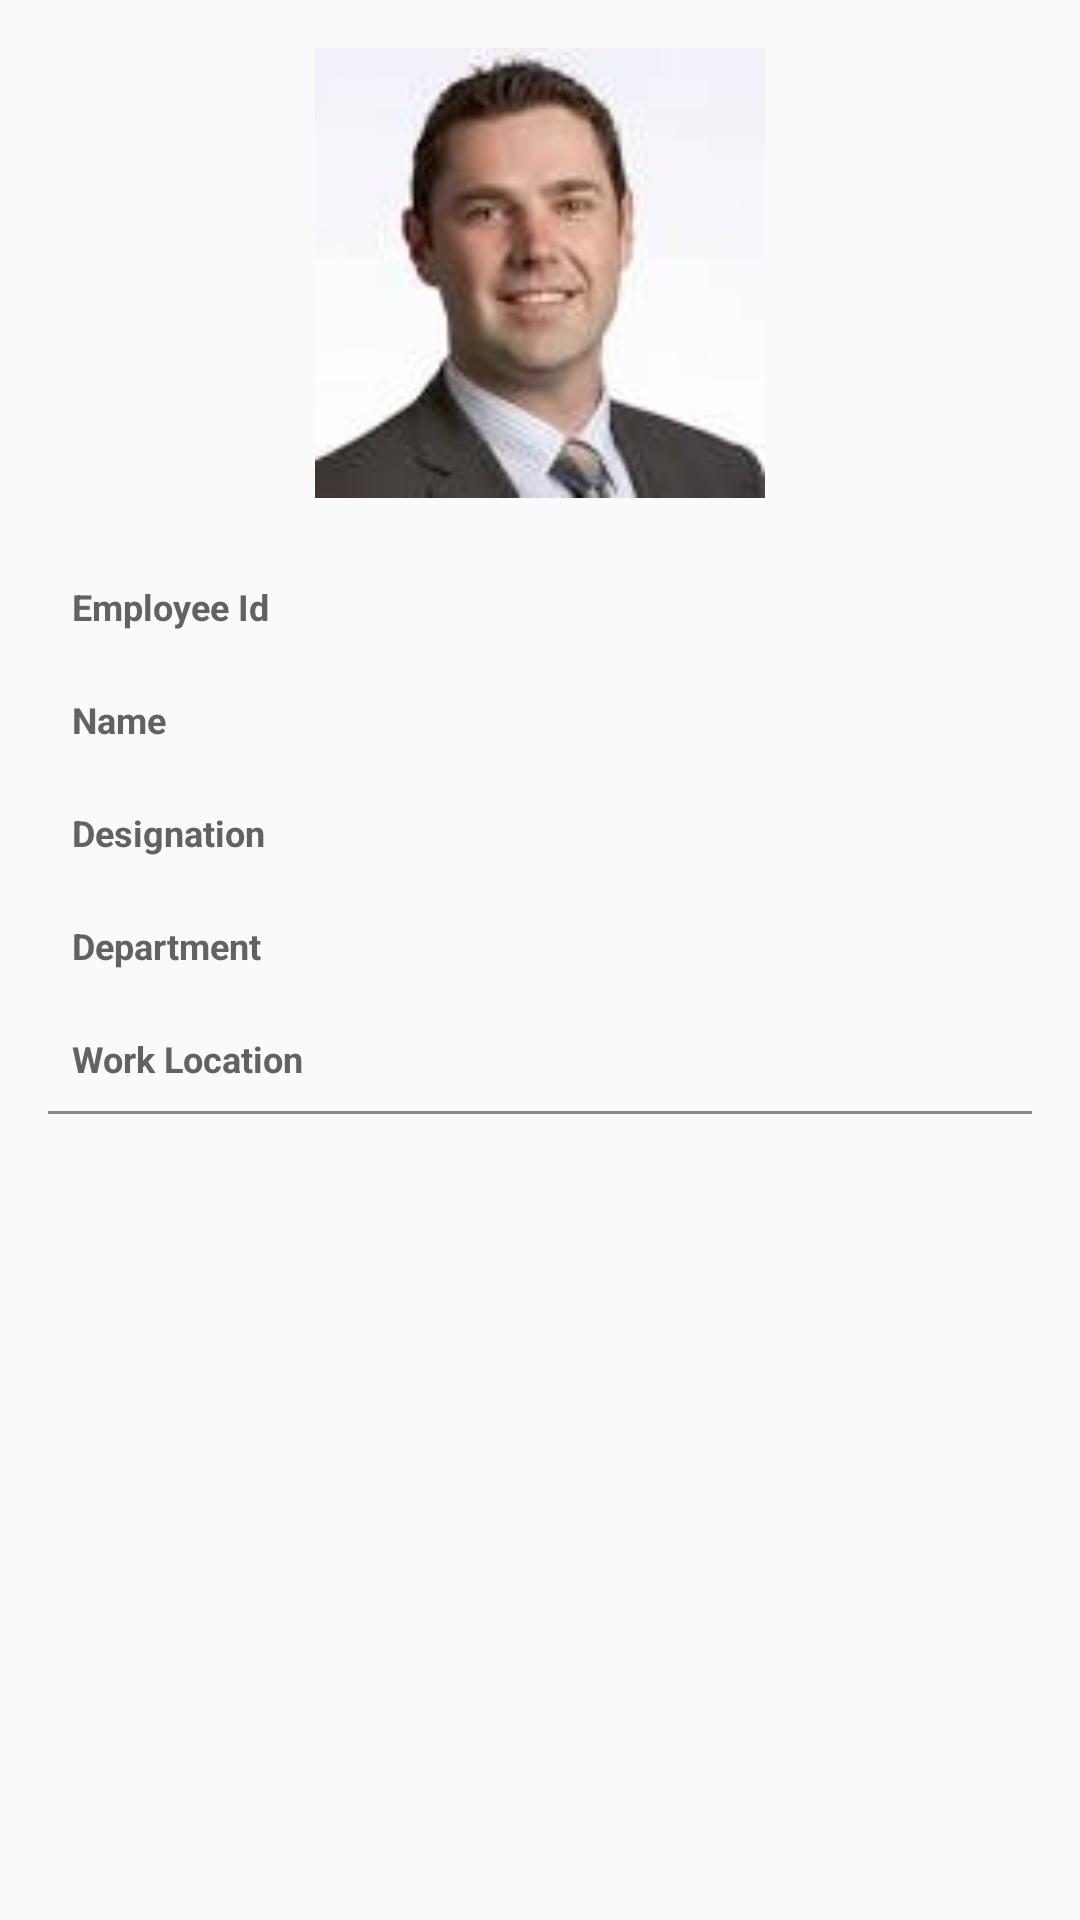

Android layout source for this screen:
<!-- AndroidManifest.xml: application theme AppTheme -->
<!-- res/layout/activity_show_profile.xml -->
<?xml version="1.0" encoding="utf-8"?>
<LinearLayout xmlns:android="http://schemas.android.com/apk/res/android"
    xmlns:app="http://schemas.android.com/apk/res-auto"
    xmlns:tools="http://schemas.android.com/tools"
    android:layout_width="match_parent"
    android:layout_height="match_parent"
    android:orientation="vertical"
    android:padding="16dp"
    tools:context=".ui.show_profile.ShowProfileActivity">

    <LinearLayout
        android:layout_width="match_parent"
        android:layout_height="wrap_content"
        android:orientation="vertical">

        <ImageView
            android:layout_width="150dp"
            android:layout_height="150dp"
            android:layout_weight="1"
            android:layout_gravity="center"
            android:src="@drawable/profile_imge"/>

        <LinearLayout
            android:layout_width="match_parent"
            android:layout_weight="2"
            android:orientation="vertical"
            android:layout_marginTop="16dp"
            android:layout_height="wrap_content">


            <LinearLayout
                android:layout_width="match_parent"
                android:layout_height="wrap_content">
                <TextView
                    style="@style/SideHeadingTextViewStyle"
                    android:text="@string/employee_id"
                    android:layout_weight="1"/>
                <TextView
                    style="@style/MainContentTextViewStyle"
                    android:id="@+id/employee_id_textView"
                    android:layout_weight="2"/>

            </LinearLayout>

            <LinearLayout
                android:layout_width="match_parent"
                android:layout_height="wrap_content">
                <TextView
                    style="@style/SideHeadingTextViewStyle"
                    android:text="@string/name"
                    android:layout_width="0dp"
                    android:layout_weight="1"/>
                <TextView
                    style="@style/MainContentTextViewStyle"
                    android:id="@+id/name_textView"
                    android:layout_width="0dp"
                    android:layout_weight="2"/>

            </LinearLayout>

            <LinearLayout
                android:layout_width="match_parent"
                android:layout_height="wrap_content">
                <TextView
                    style="@style/SideHeadingTextViewStyle"
                    android:text="@string/designation"
                    android:layout_width="0dp"
                    android:layout_weight="1"/>
                <TextView
                    style="@style/MainContentTextViewStyle"
                    android:id="@+id/designation_textView"
                    android:layout_weight="2"/>

            </LinearLayout>


            <LinearLayout
                android:layout_width="match_parent"
                android:layout_height="wrap_content">
                <TextView
                    style="@style/SideHeadingTextViewStyle"
                    android:text="@string/department"
                    android:layout_width="0dp"
                    android:layout_weight="1"/>
                <TextView
                    style="@style/MainContentTextViewStyle"
                    android:id="@+id/department_textView"
                    android:layout_weight="2"/>

            </LinearLayout>


            <LinearLayout
                android:layout_width="match_parent"
                android:layout_height="wrap_content">
                <TextView
                style="@style/SideHeadingTextViewStyle"
                android:text="@string/work_location"
                    android:layout_width="0dp"
                    android:layout_weight="1"/>
                <TextView
                    style="@style/MainContentTextViewStyle"
                    android:id="@+id/work_location_textView"
                    android:layout_width="0dp"
                    android:layout_weight="2"/>

            </LinearLayout>

        </LinearLayout>


    </LinearLayout>




    <View
        android:layout_width="match_parent"
        android:layout_height="1dp"
        android:background="@color/ashButtonUnClicked"/>




</LinearLayout>
<!-- resources referenced by this layout -->
<resources>
  <color name="ashButtonUnClicked">#898989</color>
  <!-- drawable profile_imge: jpg bitmap (drawable, 2694 bytes) -->
  <string name="department">Department</string>
  <string name="designation">Designation</string>
  <string name="employee_id">Employee Id</string>
  <string name="name">Name</string>
  <string name="work_location">Work Location</string>
  <style name="MainContentTextViewStyle" parent="android:Widget.TextView">
          <item name="android:textColor">@color/black</item>
          <item name="android:textStyle">bold</item>
          <item name="android:layout_height">wrap_content</item>
          <item name="android:layout_width">0dp</item>
          <item name="android:layout_weight">1</item>
          <item name="android:textSize">16sp</item>
          <item name="android:padding">8dp</item>
      </style>
  <style name="SideHeadingTextViewStyle" parent="android:Widget.TextView">
          <item name="android:textColor">@color/ashButtonClicked</item>
          <item name="android:textStyle">bold</item>
          <item name="android:layout_height">wrap_content</item>
          <item name="android:layout_width">0dp</item>
          <item name="android:layout_weight">1</item>
          <item name="android:textSize">12sp</item>
          <item name="android:padding">8dp</item>
      </style>
  <style name="AppTheme" parent="Theme.AppCompat.Light.DarkActionBar">
          
          <item name="colorPrimary">@color/colorPrimary</item>
          <item name="colorPrimaryDark">@color/colorPrimaryDark</item>
          <item name="colorAccent">@color/colorAccent</item>
      </style>
  <color name="black">#000000</color>
  <color name="ashButtonClicked">#626262</color>
  <color name="colorPrimary">#1072ba</color>
  <color name="colorPrimaryDark">#0c66a7</color>
  <color name="colorAccent">#1a80cc</color>
</resources>
